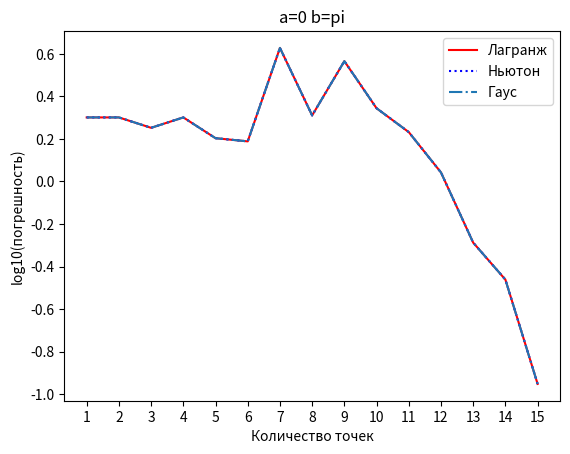

Here is the Python script that generated this plot:
import numpy as np
import matplotlib.pyplot as plt


def lagrange(x_values: list[float], y_values: list[float], x: float) -> float:
    n = len(x_values)
    result = 0.0

    for i in range(n):
        term = y_values[i]
        for j in range(n):
            if i != j:
                term *= (x - x_values[j]) / (x_values[i] - x_values[j])
        result += term
    return result


def diff(x: list[float], y: list[float]):
    n = len(y)
    table = np.zeros((n, n))
    table[:, 0] = y
    for j in range(1, n):
        for i in range(n - j):
            table[i][j] = (table[i + 1][j - 1] - table[i][j - 1]) / (x[i + j] - x[i])
    return table[0]


def newton(x: list[float], y: list[float], xi: float):
    coeffs = diff(x, y)
    n = len(coeffs)
    sum = coeffs[0]
    for i in range(1, n):
        term = coeffs[i]
        for j in range(i):
            term *= (xi - x[j])
        sum += term
    return sum

def main() -> None:
    a = -3 * np.pi
    b = 3 * np.pi
    n = 1000
    x = np.linspace(a, b, n)
    y = np.cos(x)
    m = 15

    XN = [x[0]]
    YN = [y[0]]
    pogr_L = np.zeros(m)
    pogr_N = np.zeros(m)
    pogr_G = np.zeros(m)

    for k in range(1, m + 1):
        W = np.vander(XN)
        A = np.linalg.solve(W, YN)
        P = np.polyval(A, x)
        pogr_G[k - 1] = np.max(np.abs(y - P))
        L = np.array([lagrange(XN, YN, x_i) for x_i in x])
        N = np.array([newton(XN, YN, x_i) for x_i in x])
        pogr_L[k - 1] = np.max(np.abs(y - L))
        pogr_N[k - 1] = np.max(np.abs(y - N))
        XN = np.linspace(a, b, k + 1)
        YN = np.cos(XN)

    plt.figure('Ньютон Лфгранж')
    ax = plt.subplot()
    ax.set_xticks(np.arange(1, m+1))
    ax.plot(np.arange(1, m + 1), np.log10(pogr_L), 'r', label='Лагранж')
    ax.plot(np.arange(1, m + 1), np.log10(pogr_N), 'b', linestyle=':', label='Ньютон')
    ax.plot(np.arange(1, m + 1), np.log10(pogr_G), linestyle='-.', label='Гаус')
    plt.xlabel('Количество точек')
    plt.ylabel('log10(погрешность)')
    plt.title('a=0 b=pi')
    ax.legend()
    plt.show()



if __name__ == '__main__':
    main()
